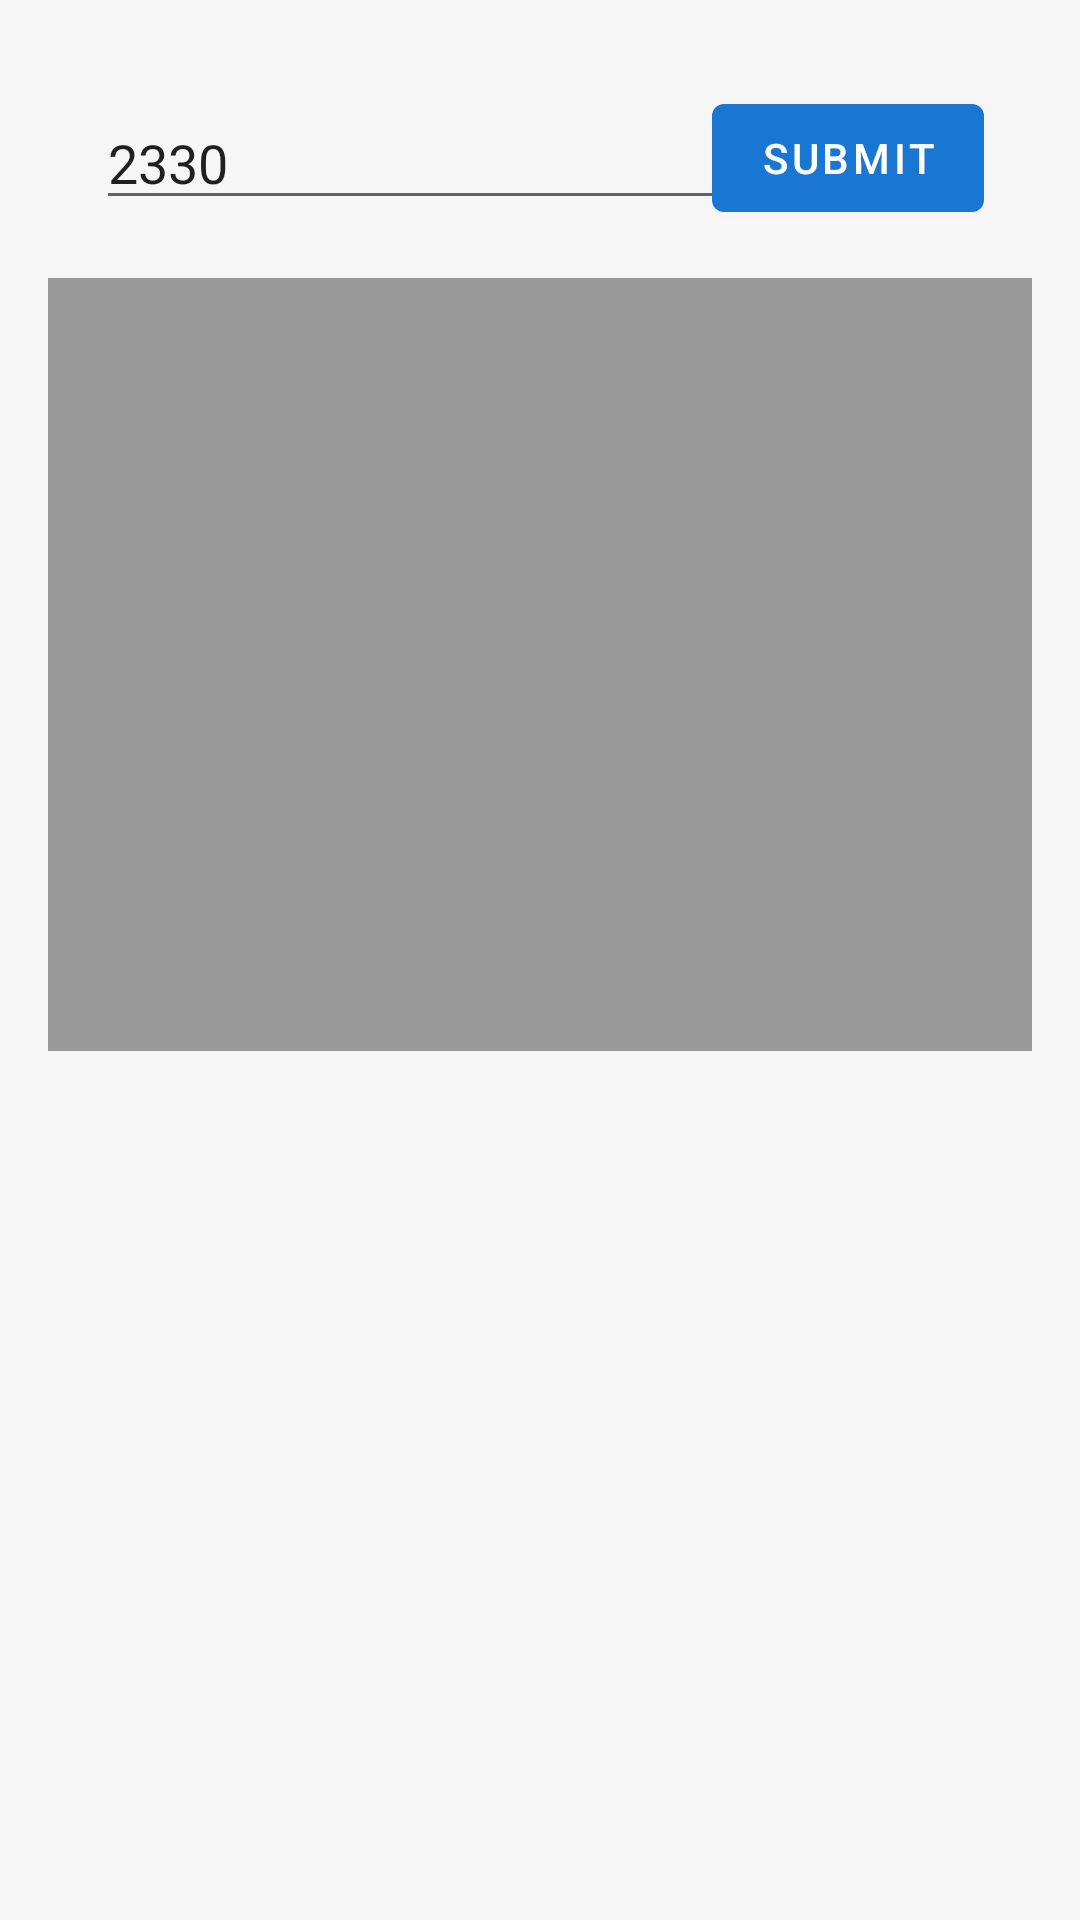

The Android layout XML behind this screen, and the referenced resources:
<!-- AndroidManifest.xml: application theme Theme.StockManager -->
<!-- res/layout/activity_ta_test.xml -->
<?xml version="1.0" encoding="utf-8"?>
<androidx.constraintlayout.widget.ConstraintLayout xmlns:android="http://schemas.android.com/apk/res/android"
    xmlns:app="http://schemas.android.com/apk/res-auto"
    xmlns:tools="http://schemas.android.com/tools"
    android:layout_width="match_parent"
    android:layout_height="match_parent"
    tools:context=".TaTestActivity"
    android:padding="16dp">

    <EditText
        android:id="@+id/input"
        android:layout_width="wrap_content"
        android:layout_height="wrap_content"
        android:layout_marginStart="16dp"
        android:layout_marginTop="16dp"
        android:ems="10"
        android:inputType="textPersonName"
        android:text="2330"
        app:layout_constraintStart_toStartOf="parent"
        app:layout_constraintTop_toTopOf="parent" />

    <Button
        android:id="@+id/submit"
        android:layout_width="wrap_content"
        android:layout_height="wrap_content"
        android:layout_marginEnd="16dp"
        android:text="submit"
        app:layout_constraintBottom_toBottomOf="@+id/input"
        app:layout_constraintEnd_toEndOf="parent"
        app:layout_constraintTop_toTopOf="@+id/input" />

    <TextView
        android:id="@+id/msg"
        android:layout_width="0dp"
        android:layout_height="0dp"
        android:layout_marginTop="16dp"
        android:background="#999"
        android:padding="16dp"
        android:text=""
        app:layout_constraintBottom_toTopOf="@+id/texture"
        app:layout_constraintEnd_toEndOf="parent"
        app:layout_constraintHorizontal_bias="0.5"
        app:layout_constraintStart_toStartOf="parent"
        app:layout_constraintTop_toBottomOf="@+id/submit"
        app:layout_constraintVertical_bias="0.0" />

    <TextureView
        android:id="@+id/texture"
        android:layout_width="0dp"
        android:layout_height="0dp"
        android:layout_marginTop="16dp"
        app:layout_constraintBottom_toBottomOf="parent"
        app:layout_constraintEnd_toEndOf="parent"
        app:layout_constraintHorizontal_bias="0.5"
        app:layout_constraintStart_toStartOf="parent"
        app:layout_constraintTop_toBottomOf="@+id/msg" />
</androidx.constraintlayout.widget.ConstraintLayout>
<!-- resources referenced by this layout -->
<resources>
  <style name="Theme.StockManager" parent="Theme.MaterialComponents.Light.DarkActionBar">
          
          <item name="colorPrimary">@color/main_m</item>
          <item name="colorPrimaryVariant">@color/main_l</item>
          <item name="colorOnPrimary">@color/white</item>
          
          <item name="colorSecondary">@color/sub_m</item>
          <item name="colorSecondaryVariant">@color/sub_l</item>
          <item name="colorOnSecondary">@color/black</item>
          
          <item name="android:statusBarColor" tools:targetApi="l">@color/transparent</item>
          <item name="android:navigationBarColor" tools:targetApi="l">@color/bg_1</item>
          <item name="android:windowLightNavigationBar" tools:targetApi="o_mr1">true</item>
          <item name="android:windowOptOutEdgeToEdgeEnforcement" tools:targetApi="35">true</item>
          
          <item name="android:windowAnimationStyle">@null</item>
          <item name="android:windowBackground">@color/bg_1</item>
      </style>
  <color name="main_m">#1976d2</color>
  <color name="main_l">#004ba0</color>
  <color name="white">#FFFFFFFF</color>
  <color name="sub_m">#ffc107</color>
  <color name="sub_l">#c68400</color>
  <color name="black">#FF000000</color>
  <color name="transparent">#00000000</color>
  <color name="bg_1">#F6F6F6</color>
</resources>
